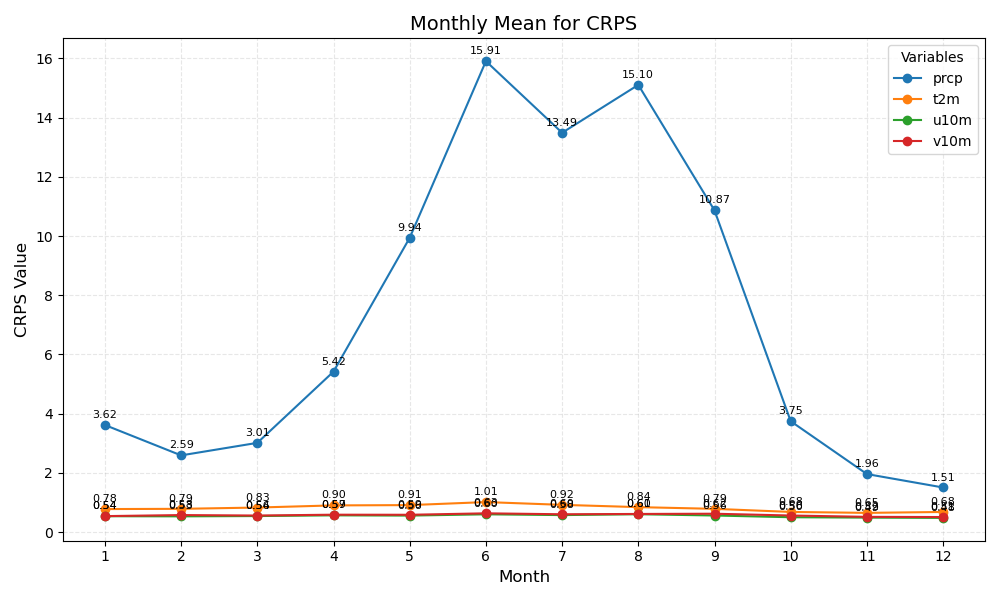

Source data for this figure (header and first rows):
month	prcp	t2m	u10m	v10m
1	3.62	0.78	0.54	0.54
2	2.59	0.79	0.53	0.58
3	3.01	0.83	0.54	0.56
4	5.42	0.90	0.57	0.59
5	9.94	0.91	0.56	0.59
6	15.91	1.01	0.60	0.63
7	13.49	0.92	0.58	0.60
8	15.10	0.84	0.60	0.61
9	10.87	0.79	0.56	0.62
10	3.75	0.68	0.50	0.56
11	1.96	0.65	0.49	0.52
12	1.51	0.68	0.48	0.51
